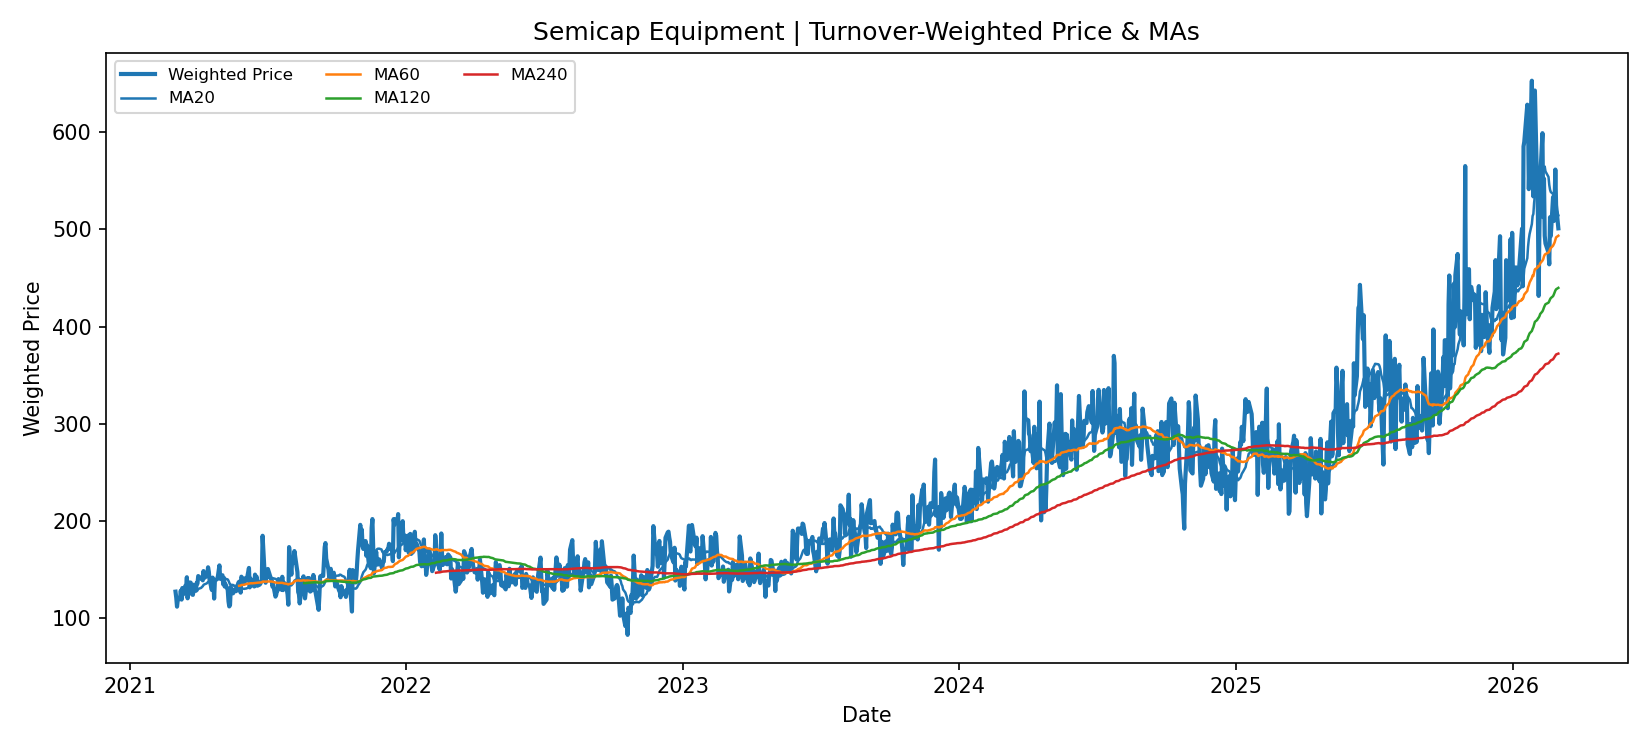

Values plotted in this chart, from the file beside it:
date, weighted_price, ma_20, ma_60, ma_120, ma_240
2021-03-02, 127.4, , , , 
2021-03-03, 121.2, , , , 
2021-03-04, 112, , , , 
2021-03-05, 118.7, , , , 
2021-03-08, 120.1, , , , 
2021-03-09, 128.5, , , , 
2021-03-10, 119.2, , , , 
2021-03-11, 131.1, , , , 
2021-03-12, 124.4, , , , 
2021-03-15, 133.5, , , , 
2021-03-16, 129.9, , , , 
2021-03-17, 142.2, , , , 
2021-03-18, 120.5, , , , 
2021-03-19, 136.7, , , , 
2021-03-22, 136.7, , , , 
2021-03-23, 134, , , , 
2021-03-24, 124.4, , , , 
2021-03-25, 124.1, , , , 
2021-03-26, 134.5, , , , 
2021-03-29, 129.8, 127.4, , , 
2021-03-30, 136.2, 127.9, , , 
2021-03-31, 135.7, 128.6, , , 
2021-04-01, 143.4, 130.2, , , 
2021-04-05, 140.9, 131.3, , , 
2021-04-06, 140.9, 132.3, , , 
2021-04-07, 139, 132.9, , , 
2021-04-08, 148.6, 134.3, , , 
2021-04-09, 141.5, 134.8, , , 
2021-04-12, 143.3, 135.8, , , 
2021-04-13, 145, 136.4, , , 
2021-04-14, 152.4, 137.5, , , 
2021-04-15, 147.9, 137.8, , , 
2021-04-16, 139.5, 138.7, , , 
2021-04-19, 129.1, 138.3, , , 
2021-04-20, 141.8, 138.6, , , 
2021-04-21, 139.2, 138.9, , , 
2021-04-22, 120.3, 138.7, , , 
2021-04-23, 138.5, 139.4, , , 
2021-04-26, 140.5, 139.7, , , 
2021-04-27, 143.2, 140.3, , , 
2021-04-28, 148.5, 141, , , 
2021-04-29, 154.4, 141.9, , , 
2021-04-30, 140.6, 141.8, , , 
2021-05-03, 144.3, 141.9, , , 
2021-05-04, 134.9, 141.6, , , 
2021-05-05, 141.6, 141.8, , , 
2021-05-06, 132.6, 141, , , 
2021-05-07, 135, 140.6, , , 
2021-05-10, 129.1, 139.9, , , 
2021-05-11, 117.3, 138.5, , , 
2021-05-12, 112.2, 136.5, , , 
2021-05-13, 113.6, 134.8, , , 
2021-05-14, 132.2, 134.4, , , 
2021-05-17, 125.7, 134.3, , , 
2021-05-18, 127.4, 133.5, , , 
2021-05-19, 128, 133, , , 
2021-05-20, 130.1, 133.5, , , 
2021-05-21, 127.8, 132.9, , , 
2021-05-24, 136.4, 132.7, , , 
2021-05-25, 137.6, 132.5, 133.4, , 
... 1,196 more rows
